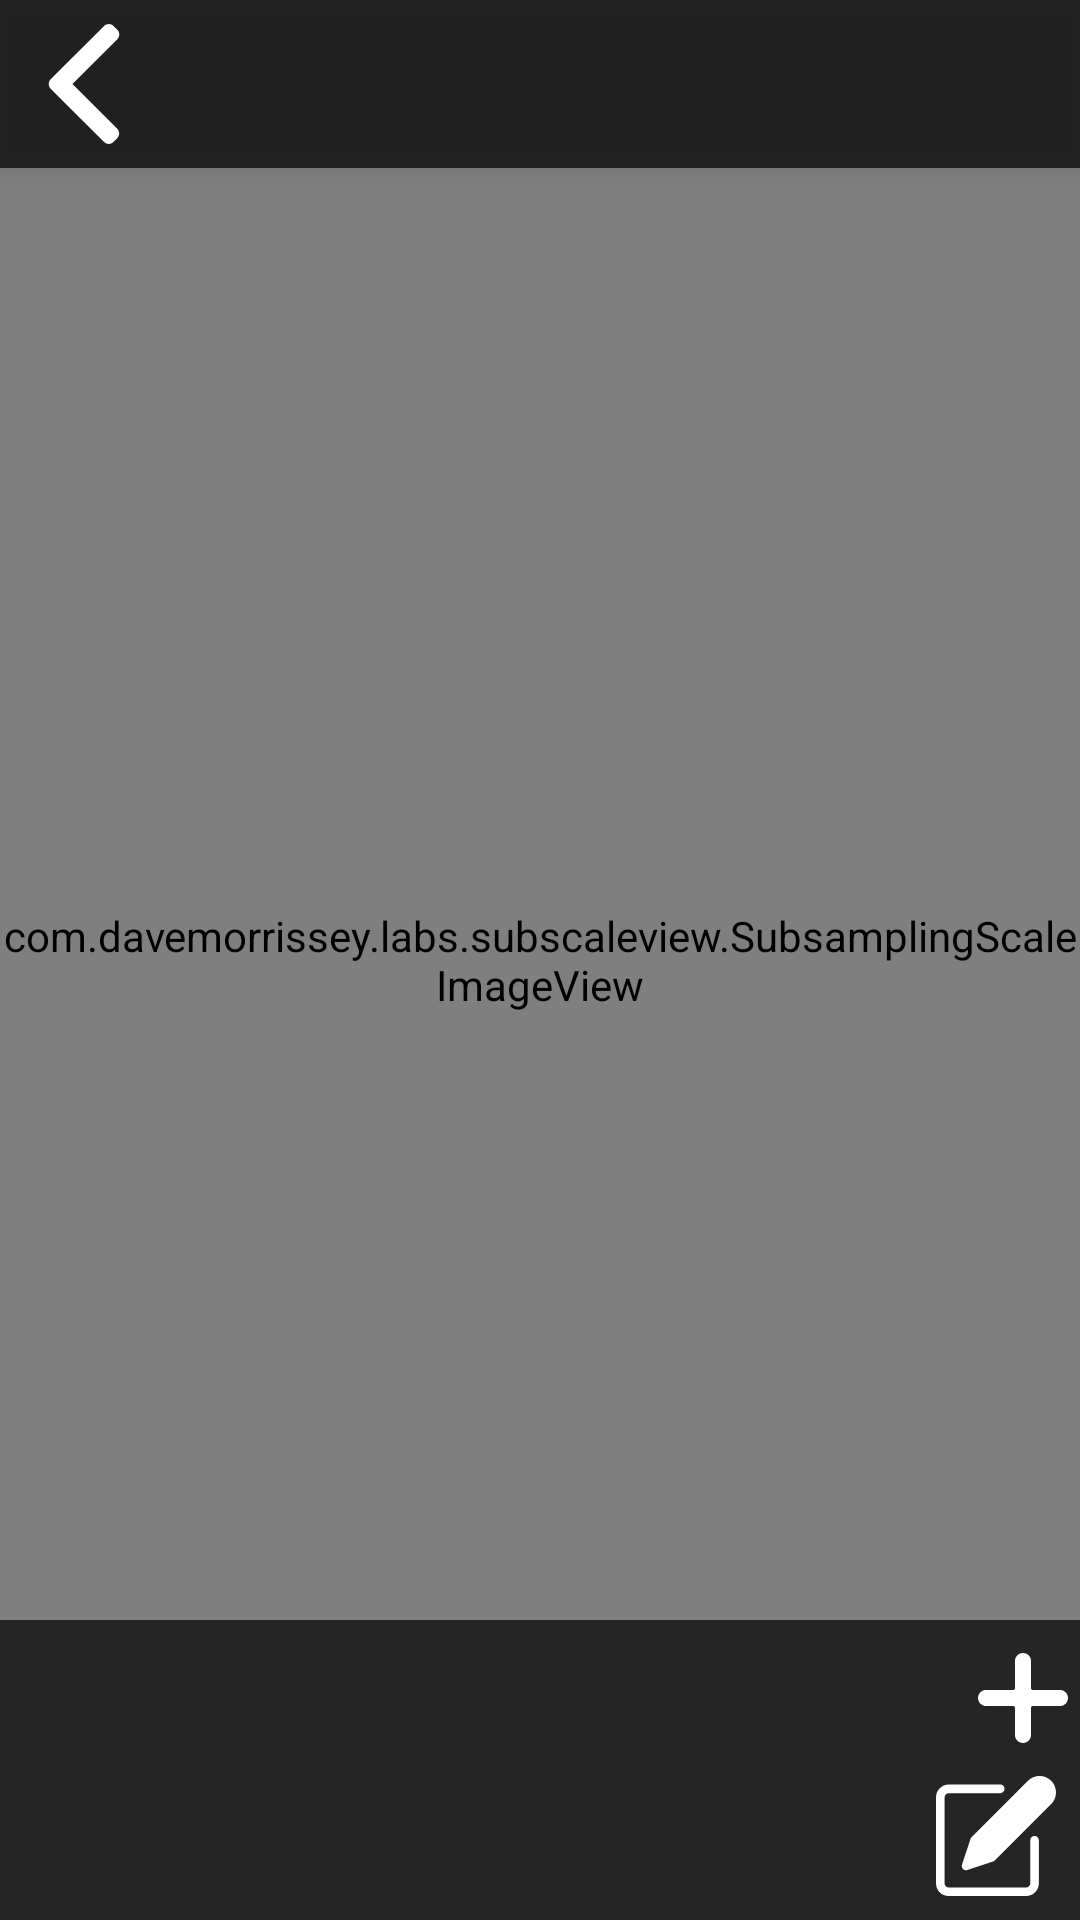

Produce the Android XML layout that renders to this screen, including the resource entries it uses.
<!-- AndroidManifest.xml: application theme AppTheme -->
<!-- res/layout/fragment_photo_view.xml -->
<?xml version="1.0" encoding="utf-8"?>
<androidx.constraintlayout.widget.ConstraintLayout xmlns:android="http://schemas.android.com/apk/res/android"
    xmlns:app="http://schemas.android.com/apk/res-auto"
    android:layout_width="match_parent"
    android:layout_height="match_parent"
    android:background="@color/darkGrayTransparentBackground">

    <androidx.constraintlayout.widget.ConstraintLayout
        android:id="@+id/loading_ui"
        android:layout_width="match_parent"
        android:layout_height="match_parent"
        android:background="@color/blurTransparent"
        android:elevation="10dp"
        android:visibility="gone">

        <ProgressBar
            style="?android:attr/progressBarStyle"
            android:layout_width="100dp"
            android:layout_height="100dp"
            app:layout_constraintBottom_toBottomOf="parent"
            app:layout_constraintEnd_toEndOf="parent"
            app:layout_constraintStart_toStartOf="parent"
            app:layout_constraintTop_toTopOf="parent" />
    </androidx.constraintlayout.widget.ConstraintLayout>

    <androidx.constraintlayout.widget.ConstraintLayout
        android:layout_width="match_parent"
        android:layout_height="match_parent"
        android:id="@+id/main_container"
        android:visibility="visible">

        <androidx.constraintlayout.widget.ConstraintLayout
            android:id="@+id/photo_view_top_bar"
            android:layout_width="match_parent"
            android:layout_height="wrap_content"
            android:background="@color/darkGrayTransparentBackground"
            android:elevation="5dp"
            app:layout_constraintEnd_toEndOf="parent"
            app:layout_constraintStart_toStartOf="parent"
            app:layout_constraintTop_toTopOf="parent">


            <ImageButton
                android:id="@+id/button_back_from_photo_view"
                android:layout_width="40dp"
                android:layout_height="40dp"
                android:layout_marginLeft="8dp"
                android:layout_marginTop="8dp"
                android:layout_marginBottom="8dp"
                android:background="@drawable/ic_left_arrow"
                android:backgroundTint="@color/white"
                app:layout_constraintBottom_toBottomOf="parent"
                app:layout_constraintStart_toStartOf="parent"
                app:layout_constraintTop_toTopOf="parent" />


        </androidx.constraintlayout.widget.ConstraintLayout>


        <com.davemorrissey.labs.subscaleview.SubsamplingScaleImageView
            android:id="@+id/subsampling_scale_image_view"
            android:layout_width="match_parent"
            android:layout_height="match_parent" />

        <androidx.constraintlayout.widget.ConstraintLayout
            android:id="@+id/photo_view_bottom_bar"
            android:layout_width="match_parent"
            android:layout_height="100dp"
            android:background="@color/darkGrayTransparentBackground"
            app:layout_constraintBottom_toBottomOf="parent"
            app:layout_constraintEnd_toEndOf="parent"
            app:layout_constraintStart_toStartOf="parent">

            <androidx.recyclerview.widget.RecyclerView
                android:id="@+id/image_tags_list"
                android:layout_width="match_parent"
                android:layout_height="wrap_content"
                android:paddingEnd="50dp"
                app:layout_constraintStart_toStartOf="parent"
                app:layout_constraintBottom_toTopOf="@id/button_save_photo" />

            <ImageButton
                android:id="@+id/button_add_image_tag"
                android:layout_width="30dp"
                android:layout_height="30dp"
                android:layout_marginTop="8dp"
                android:layout_marginEnd="4dp"
                android:layout_marginBottom="8dp"
                android:background="@drawable/ic_add"
                android:backgroundTint="@color/white"
                app:layout_constraintBottom_toBottomOf="@+id/image_tags_list"
                app:layout_constraintEnd_toEndOf="@+id/image_tags_list"
                app:layout_constraintTop_toTopOf="parent" />


            <ImageButton
                android:id="@+id/button_save_photo"
                android:layout_width="40dp"
                android:layout_height="40dp"
                android:layout_marginStart="8dp"
                android:text="Сохранить"
                android:background="@drawable/ic_download_image"
                android:backgroundTint="@color/white"
                android:layout_margin="8dp"
                app:layout_constraintBottom_toBottomOf="parent"
                app:layout_constraintStart_toStartOf="parent" />


            <ImageButton
                android:id="@+id/button_edit_photo"
                android:layout_width="40dp"
                android:layout_height="40dp"
                android:layout_margin="8dp"
                android:text="Редактировать"
                android:background="@drawable/ic_edit"
                android:backgroundTint="@color/white"
                app:layout_constraintBottom_toBottomOf="parent"
                app:layout_constraintEnd_toEndOf="parent" />

        </androidx.constraintlayout.widget.ConstraintLayout>


    </androidx.constraintlayout.widget.ConstraintLayout>


</androidx.constraintlayout.widget.ConstraintLayout>
<!-- resources referenced by this layout -->
<resources>
  <color name="blurTransparent">#A64F4F4F</color>
  <color name="darkGrayTransparentBackground">#B4000000</color>
  <color name="white">#FFFFFF</color>
  <!-- drawable ic_add (drawable) -->
  <vector xmlns:android="http://schemas.android.com/apk/res/android"
      android:width="448dp"
      android:height="448dp"
      android:viewportWidth="448"
      android:viewportHeight="448">
      <path
          android:fillColor="@color/white"
          android:pathData="m408,184h-136c-4.418,0 -8,-3.582 -8,-8v-136c0,-22.09 -17.91,-40 -40,-40s-40,17.91 -40,40v136c0,4.418 -3.582,8 -8,8h-136c-22.09,0 -40,17.91 -40,40s17.91,40 40,40h136c4.418,0 8,3.582 8,8v136c0,22.09 17.91,40 40,40s40,-17.91 40,-40v-136c0,-4.418 3.582,-8 8,-8h136c22.09,0 40,-17.91 40,-40s-17.91,-40 -40,-40zM408,184" />
  </vector>
  <!-- drawable ic_edit (drawable) -->
  <vector android:height="100dp"
      android:viewportHeight="477.873"
      android:viewportWidth="477.873"
      android:width="100dp"
      xmlns:android="http://schemas.android.com/apk/res/android">
      <path
          android:fillColor="#FF000000"
          android:pathData="M392.533,238.937c-9.426,0 -17.067,7.641 -17.067,17.067V426.67c0,9.426 -7.641,17.067 -17.067,17.067H51.2c-9.426,0 -17.067,-7.641 -17.067,-17.067V85.337c0,-9.426 7.641,-17.067 17.067,-17.067H256c9.426,0 17.067,-7.641 17.067,-17.067S265.426,34.137 256,34.137H51.2C22.923,34.137 0,57.06 0,85.337V426.67c0,28.277 22.923,51.2 51.2,51.2h307.2c28.277,0 51.2,-22.923 51.2,-51.2V256.003C409.6,246.578 401.959,238.937 392.533,238.937z" />
      <path
          android:fillColor="#FF000000"
          android:pathData="M458.742,19.142c-12.254,-12.256 -28.875,-19.14 -46.206,-19.138c-17.341,-0.05 -33.979,6.846 -46.199,19.149L141.534,243.937c-1.865,1.879 -3.272,4.163 -4.113,6.673l-34.133,102.4c-2.979,8.943 1.856,18.607 10.799,21.585c1.735,0.578 3.552,0.873 5.38,0.875c1.832,-0.003 3.653,-0.297 5.393,-0.87l102.4,-34.133c2.515,-0.84 4.8,-2.254 6.673,-4.13l224.802,-224.802C484.25,86.023 484.253,44.657 458.742,19.142z" />
  </vector>
  <!-- drawable ic_left_arrow (drawable) -->
  <vector android:height="200dp"
      android:viewportHeight="492"
      android:viewportWidth="492"
      android:width="200dp"
      xmlns:android="http://schemas.android.com/apk/res/android">
      <path
          android:fillColor="#FF000000"
          android:pathData="M198.608,246.104L382.664,62.04c5.068,-5.056 7.856,-11.816 7.856,-19.024c0,-7.212 -2.788,-13.968 -7.856,-19.032l-16.128,-16.12C361.476,2.792 354.712,0 347.504,0s-13.964,2.792 -19.028,7.864L109.328,227.008c-5.084,5.08 -7.868,11.868 -7.848,19.084c-0.02,7.248 2.76,14.028 7.848,19.112l218.944,218.932c5.064,5.072 11.82,7.864 19.032,7.864c7.208,0 13.964,-2.792 19.032,-7.864l16.124,-16.12c10.492,-10.492 10.492,-27.572 0,-38.06L198.608,246.104z" />
  </vector>
  <style name="AppTheme" parent="Theme.MaterialComponents.Light.NoActionBar">
          
          <item name="colorPrimary">@color/primaryMiddle</item>
          <item name="colorPrimaryDark">@color/primaryDark</item>
          <item name="colorAccent">@color/primaryLight</item>
          <item name="colorSecondary">@color/white</item>
          <item name="colorOnSecondary">@color/white</item>
          <item name="android:textAllCaps">false</item>
          <item name="android:forceDarkAllowed">false</item>
      </style>
  <color name="primaryMiddle">#0427A6</color>
  <color name="primaryDark">#010940</color>
  <color name="primaryLight">#0439D9</color>
</resources>
